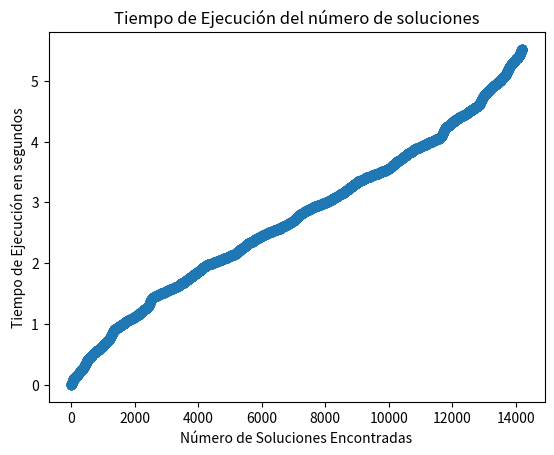

Write Python code to recreate this figure.
# Estrategia 2: N Reinas usando Poda por Factibilidad.
# By: Jorge Ulises Zapata Arteaga.
# [redacted]

import time
import matplotlib.pyplot as plt

N = 12  # Tamaño del tablero
soluciones = 0  # Contador de soluciones encontradas
tiempos = []  # Arreglo para almacenar los tiempos de ejecución

# Función para imprimir el tablero
def imprimir_tablero(tablero):
    for i in range(N):
        for j in range(N):
            print(tablero[i][j], end=" ")
        print()
    print()

# Función para comprobar si se puede colocar una reina en la posición (fila, col)
def es_posicion_valida(tablero, fila, col):
    # Comprobar si hay una reina en la misma columna
    for i in range(fila):
        if tablero[i][col]:
            return False

    # Comprobar si hay una reina en la misma fila
    if 1 in tablero[fila]:
        return False

    # Comprobar si hay una reina en las diagonales
    for i, j in zip(range(fila, -1, -1), range(col, -1, -1)):
        if tablero[i][j]:
            return False

    for i, j in zip(range(fila, -1, -1), range(col, N)):
        if tablero[i][j]:
            return False

    return True

# Función recursiva para encontrar las soluciones con poda por factibilidad
def encontrar_soluciones_con_poda(tablero, fila):
    global soluciones
    # Si se ha colocado una reina en cada fila, se ha encontrado una solución
    if fila == N:
        soluciones += 1
        tiempos.append(time.time() - encontrar_soluciones_con_poda.start_time)  # Almacenar el tiempo de ejecución
        return

    # Colocar una reina en cada columna de la fila actual y continuar con la siguiente fila
    for i in range(N):
        if es_posicion_valida(tablero, fila, i):
            tablero[fila][i] = 1
            encontrar_soluciones_con_poda(tablero, fila + 1)
            tablero[fila][i] = 0

if __name__ == "__main__":
    tablero = [[0] * N for _ in range(N)]

    # Medir el tiempo de ejecución global
    encontrar_soluciones_con_poda.start_time = time.time()
    encontrar_soluciones_con_poda(tablero, 0)

    if soluciones == 0:
        print("No se encontraron soluciones.")
    else:
        print("Se encontraron", soluciones, "soluciones.")
        
    end_time = time.time()
    total_time = end_time - encontrar_soluciones_con_poda.start_time
    print("Tiempo total de ejecución:", total_time, "segundos")

    plt.plot(range(1, soluciones + 1), tiempos, marker='o')
    plt.xlabel('Número de Soluciones Encontradas')
    plt.ylabel('Tiempo de Ejecución en segundos')
    plt.title('Tiempo de Ejecución del número de soluciones')
    plt.show()
